Run: headless pygame with SDL's dummy video driver; simulated clock (each Clock.tick advances the game by its frame time, no real sleeping); random seed 0; keys injected as events and as key.get_pressed() state; no mouse input.
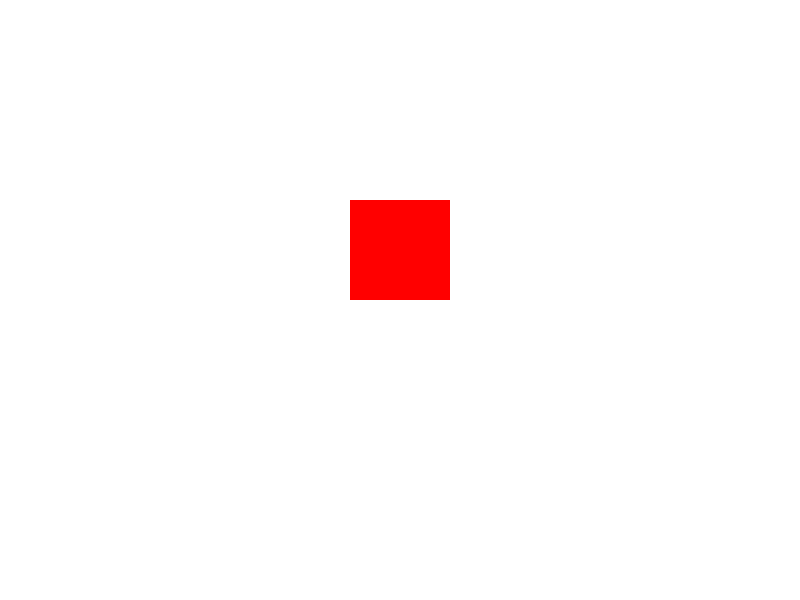
Frame 1 of 4 · flips 1–60 · no input
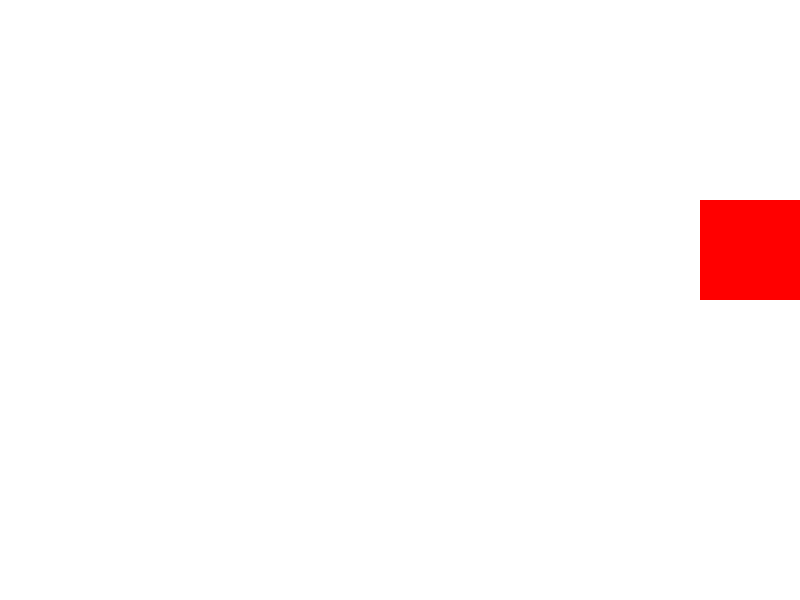
Frame 2 of 4 · flips 61–180 · tapped SPACE, RETURN · held RIGHT (→), D
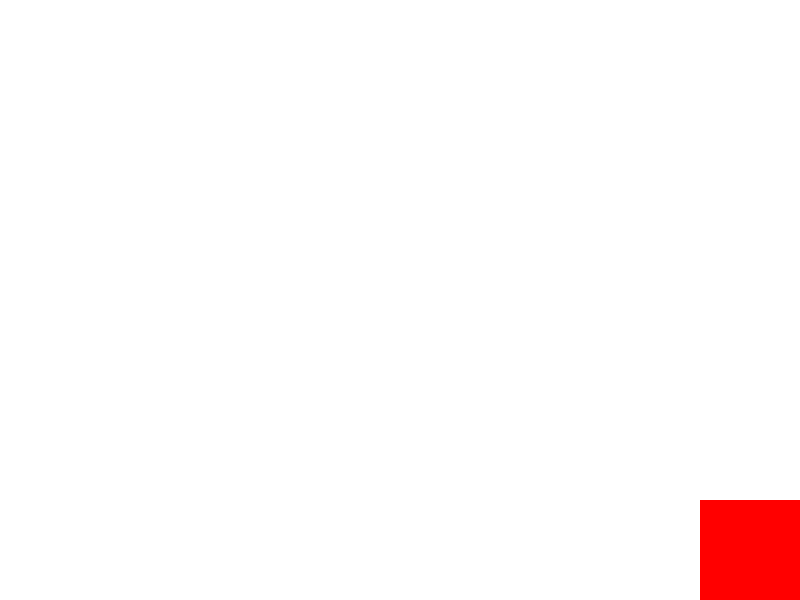
Frame 3 of 4 · flips 181–300 · held DOWN (↓), S
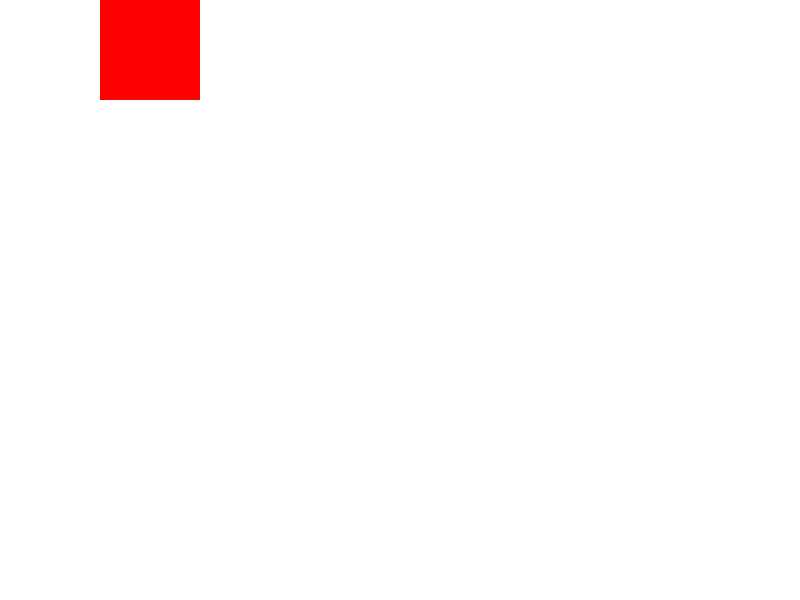
Frame 4 of 4 · flips 301–420 · held LEFT (←), A, UP (↑), W

The pygame program that drew these frames:

import pygame
pygame.init()
# Configurações da janela
pygame.display.set_caption('Jogo de física')
altura = 600
largura = 800
tela = pygame.display.set_mode((largura, altura))
clock = pygame.time.Clock()
# variaveis do jogador
posição_x = 350
posição_y = 200
largura_player = 100
altura_player = 100
velocidade = 5
#cor do jogador
cor_jogador = (255, 0, 0)
# Loop principal do jogo
rodando = True
while rodando:
    for evento in pygame.event.get():
        if evento.type == pygame.QUIT:
            rodando = False
    # Movimentação do jogador
    teclas = pygame.key.get_pressed()
    if teclas[pygame.K_LEFT]:
        posição_x -= velocidade
    if teclas[pygame.K_RIGHT]:
        posição_x += velocidade
    if teclas[pygame.K_UP]:
        posição_y -= velocidade
    if teclas[pygame.K_DOWN]:
        posição_y += velocidade
    #impedir que o jogador saia da tela
    if posição_x < 0:
        posição_x = 0
    if posição_x > largura - largura_player:
        posição_x = largura - largura_player
    if posição_y < 0:
        posição_y = 0
    if posição_y > altura - altura_player:
        posição_y = altura - altura_player
    tela.fill((255, 255, 255))
    # Desenhar o jogador
    pygame.draw.rect(tela, cor_jogador, (posição_x, posição_y, largura_player, altura_player))
    pygame.display.update()
    clock.tick(60)

pygame.quit()
